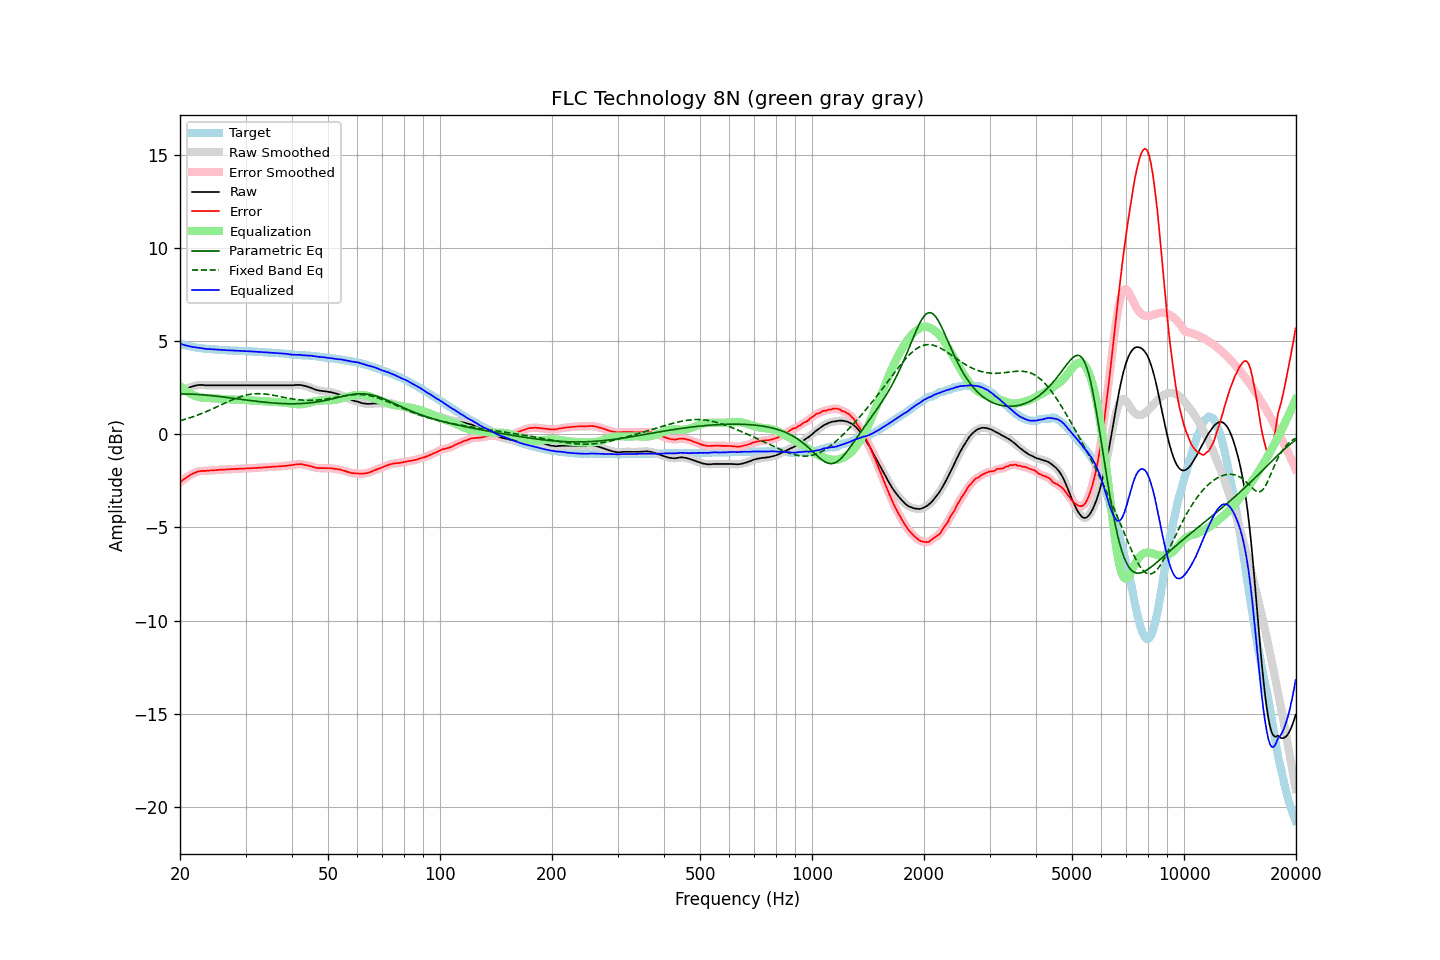

Values plotted in this chart, from the file beside it:
frequency, raw, error, smoothed, error_smoothed, equalization, parametric_eq, fixed_band_eq, equalized_raw, equalized_smoothed, target
20.00, 2.27, -2.59, 2.27, -2.59, 2.59, 2.17, 0.73, 4.86, 4.86, 4.86
20.20, 2.32, -2.51, 2.32, -2.51, 2.51, 2.17, 0.75, 4.83, 4.83, 4.83
20.40, 2.37, -2.44, 2.37, -2.44, 2.44, 2.17, 0.78, 4.81, 4.81, 4.81
20.61, 2.41, -2.38, 2.41, -2.38, 2.37, 2.17, 0.80, 4.78, 4.78, 4.79
20.81, 2.45, -2.32, 2.45, -2.32, 2.31, 2.16, 0.83, 4.76, 4.76, 4.77
21.02, 2.49, -2.26, 2.49, -2.26, 2.25, 2.16, 0.86, 4.74, 4.74, 4.75
21.23, 2.52, -2.21, 2.52, -2.20, 2.20, 2.16, 0.88, 4.72, 4.72, 4.73
21.44, 2.55, -2.16, 2.55, -2.16, 2.15, 2.16, 0.91, 4.70, 4.70, 4.71
21.66, 2.58, -2.11, 2.58, -2.11, 2.11, 2.15, 0.94, 4.69, 4.69, 4.69
21.87, 2.60, -2.08, 2.60, -2.07, 2.07, 2.15, 0.97, 4.67, 4.67, 4.67
22.09, 2.62, -2.04, 2.62, -2.04, 2.04, 2.14, 1.00, 4.66, 4.66, 4.65
22.31, 2.64, -2.00, 2.64, -2.01, 2.01, 2.14, 1.03, 4.65, 4.65, 4.64
22.54, 2.65, -1.98, 2.65, -1.98, 1.99, 2.13, 1.07, 4.64, 4.64, 4.63
22.76, 2.65, -1.97, 2.65, -1.97, 1.98, 2.13, 1.10, 4.63, 4.63, 4.62
22.99, 2.65, -1.96, 2.65, -1.97, 1.97, 2.12, 1.13, 4.62, 4.61, 4.61
23.22, 2.64, -1.96, 2.64, -1.96, 1.96, 2.11, 1.17, 4.60, 4.60, 4.60
23.45, 2.63, -1.96, 2.63, -1.96, 1.95, 2.10, 1.21, 4.58, 4.59, 4.59
23.69, 2.63, -1.95, 2.63, -1.95, 1.95, 2.10, 1.24, 4.58, 4.58, 4.58
23.92, 2.63, -1.95, 2.63, -1.95, 1.95, 2.09, 1.28, 4.58, 4.57, 4.58
24.16, 2.63, -1.94, 2.63, -1.94, 1.94, 2.08, 1.32, 4.57, 4.57, 4.57
24.40, 2.63, -1.94, 2.63, -1.94, 1.94, 2.07, 1.36, 4.57, 4.57, 4.57
24.65, 2.63, -1.93, 2.63, -1.93, 1.93, 2.06, 1.40, 4.56, 4.56, 4.56
24.89, 2.63, -1.93, 2.63, -1.92, 1.92, 2.05, 1.43, 4.55, 4.55, 4.56
25.14, 2.63, -1.92, 2.63, -1.92, 1.92, 2.04, 1.47, 4.55, 4.55, 4.55
25.39, 2.63, -1.91, 2.63, -1.91, 1.91, 2.03, 1.51, 4.54, 4.54, 4.54
25.65, 2.63, -1.91, 2.63, -1.90, 1.91, 2.02, 1.56, 4.53, 4.53, 4.54
25.91, 2.63, -1.90, 2.63, -1.90, 1.90, 2.01, 1.60, 4.53, 4.53, 4.52
26.16, 2.63, -1.89, 2.63, -1.89, 1.89, 2.00, 1.64, 4.52, 4.52, 4.52
26.43, 2.63, -1.89, 2.63, -1.89, 1.89, 1.99, 1.68, 4.52, 4.52, 4.52
26.69, 2.63, -1.88, 2.63, -1.89, 1.88, 1.98, 1.72, 4.51, 4.51, 4.51
26.96, 2.63, -1.88, 2.63, -1.88, 1.88, 1.97, 1.76, 4.51, 4.51, 4.51
27.23, 2.63, -1.87, 2.63, -1.87, 1.87, 1.96, 1.79, 4.50, 4.50, 4.50
27.50, 2.63, -1.87, 2.63, -1.87, 1.87, 1.95, 1.83, 4.50, 4.50, 4.50
27.77, 2.63, -1.87, 2.63, -1.86, 1.86, 1.93, 1.87, 4.49, 4.49, 4.50
28.05, 2.63, -1.86, 2.63, -1.86, 1.86, 1.92, 1.90, 4.49, 4.49, 4.49
28.33, 2.63, -1.86, 2.63, -1.86, 1.85, 1.91, 1.94, 4.48, 4.48, 4.48
28.62, 2.63, -1.85, 2.63, -1.85, 1.85, 1.90, 1.97, 4.48, 4.48, 4.48
28.90, 2.63, -1.84, 2.63, -1.85, 1.85, 1.89, 2.00, 4.48, 4.48, 4.47
29.19, 2.63, -1.84, 2.63, -1.84, 1.84, 1.88, 2.03, 4.47, 4.47, 4.47
29.48, 2.63, -1.84, 2.63, -1.84, 1.84, 1.87, 2.06, 4.47, 4.47, 4.47
29.78, 2.63, -1.84, 2.63, -1.84, 1.84, 1.85, 2.08, 4.47, 4.47, 4.47
30.08, 2.63, -1.84, 2.63, -1.83, 1.83, 1.84, 2.10, 4.46, 4.46, 4.47
30.38, 2.63, -1.83, 2.63, -1.83, 1.83, 1.83, 2.12, 4.46, 4.46, 4.45
30.68, 2.63, -1.82, 2.63, -1.82, 1.82, 1.82, 2.14, 4.45, 4.45, 4.45
30.99, 2.63, -1.82, 2.63, -1.82, 1.82, 1.81, 2.15, 4.45, 4.45, 4.45
31.30, 2.63, -1.82, 2.63, -1.82, 1.82, 1.80, 2.16, 4.44, 4.44, 4.45
31.61, 2.63, -1.81, 2.63, -1.81, 1.81, 1.79, 2.17, 4.44, 4.44, 4.44
31.93, 2.63, -1.81, 2.63, -1.81, 1.81, 1.78, 2.18, 4.43, 4.43, 4.43
32.24, 2.63, -1.80, 2.63, -1.80, 1.80, 1.77, 2.18, 4.43, 4.43, 4.43
32.57, 2.63, -1.79, 2.63, -1.80, 1.79, 1.76, 2.18, 4.42, 4.42, 4.42
32.89, 2.63, -1.79, 2.63, -1.79, 1.79, 1.75, 2.18, 4.42, 4.42, 4.42
33.22, 2.63, -1.79, 2.63, -1.78, 1.78, 1.74, 2.18, 4.41, 4.41, 4.42
33.55, 2.63, -1.77, 2.63, -1.78, 1.78, 1.73, 2.17, 4.41, 4.41, 4.40
33.89, 2.63, -1.77, 2.63, -1.77, 1.77, 1.72, 2.16, 4.40, 4.40, 4.40
34.23, 2.63, -1.77, 2.63, -1.76, 1.76, 1.71, 2.15, 4.39, 4.39, 4.40
34.57, 2.63, -1.76, 2.63, -1.76, 1.76, 1.70, 2.14, 4.39, 4.39, 4.39
34.92, 2.63, -1.75, 2.63, -1.75, 1.75, 1.69, 2.13, 4.38, 4.38, 4.38
35.27, 2.63, -1.75, 2.63, -1.75, 1.75, 1.69, 2.11, 4.38, 4.38, 4.38
35.62, 2.63, -1.74, 2.63, -1.74, 1.74, 1.68, 2.10, 4.37, 4.37, 4.37
35.97, 2.63, -1.73, 2.63, -1.73, 1.74, 1.67, 2.08, 4.37, 4.37, 4.36
... 635 more rows
